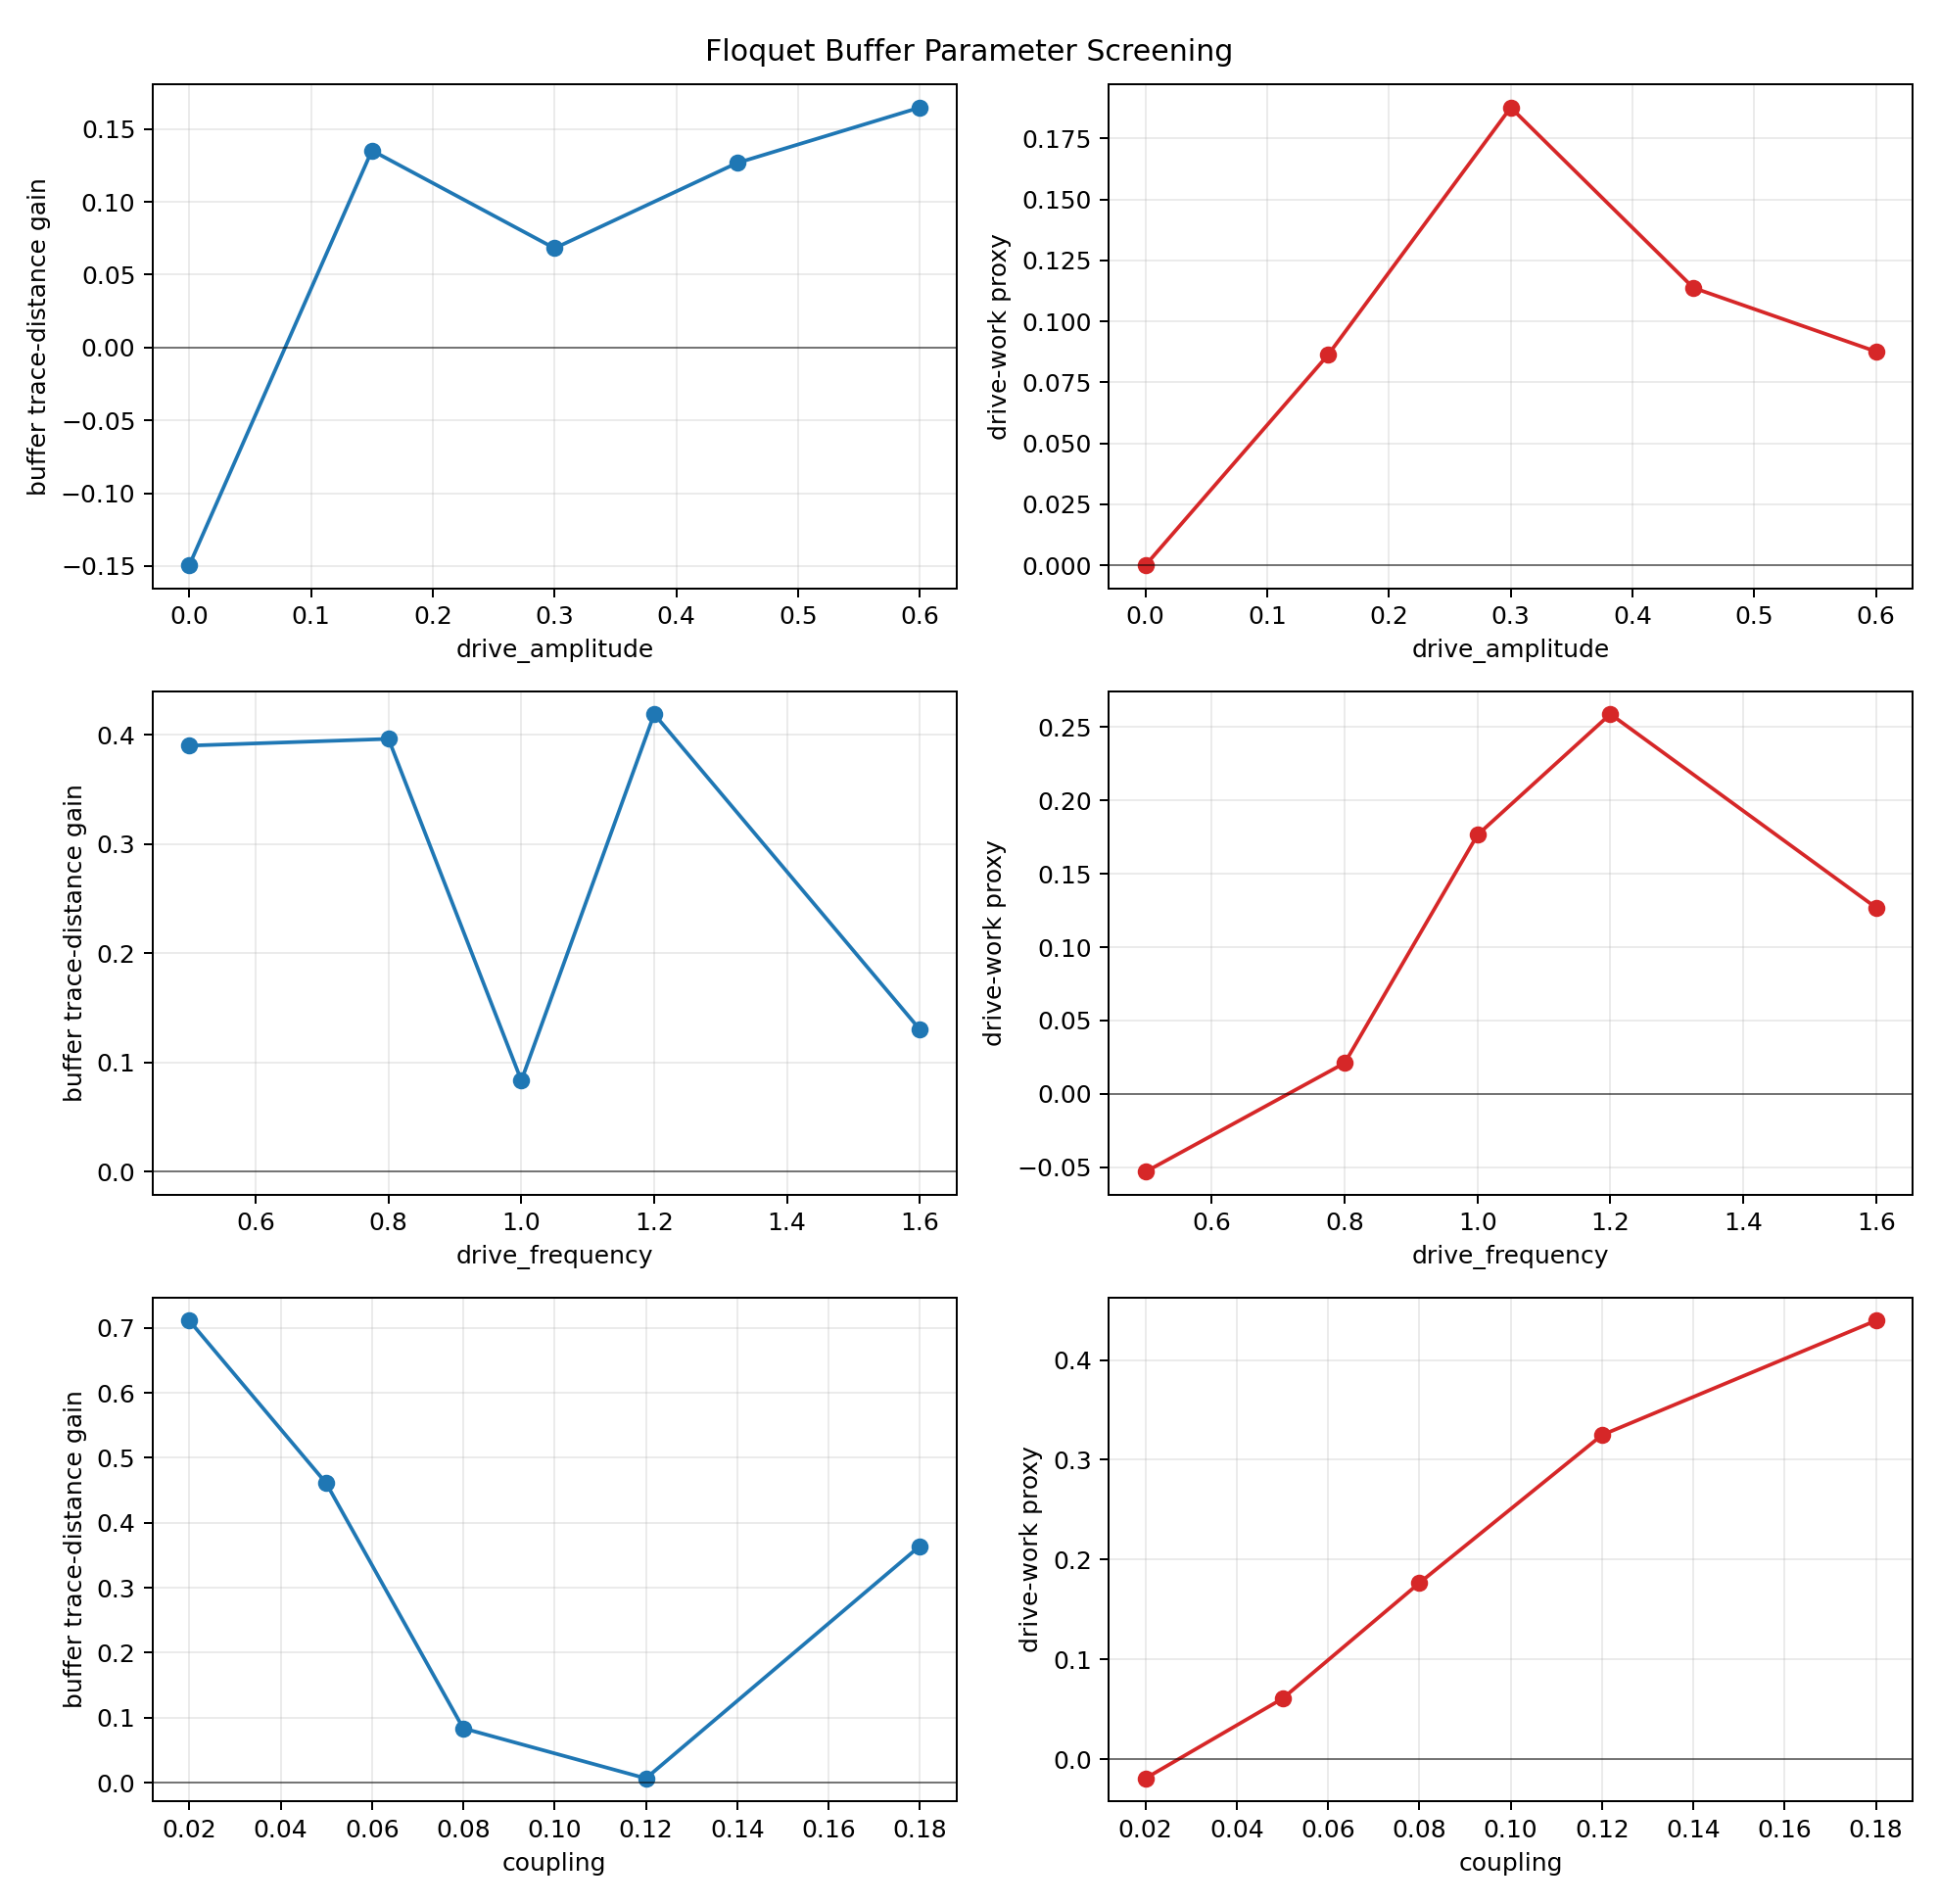

The file beside this chart, header and first rows:
swept_parameter, swept_value, direct_trace_distance, buffered_trace_distance, trace_distance_gain, relative_trace_distance_gain, integrated_drive_work, gain_per_work
drive_amplitude, 0.0, 0.2369, 0.08747, -0.1495, -0.6308, 0.0, nan
drive_amplitude, 0.15, 0.2369, 0.3722, 0.1353, 0.571, 0.08626, 1.568
drive_amplitude, 0.3, 0.2369, 0.3051, 0.06815, 0.2877, 0.1876, 0.3632
drive_amplitude, 0.45, 0.2369, 0.3637, 0.1267, 0.5349, 0.1137, 1.114
drive_amplitude, 0.6, 0.2369, 0.4017, 0.1648, 0.6954, 0.08761, 1.881
drive_frequency, 0.5, 0.2369, 0.6271, 0.3901, 1.647, -0.05322, 7.331
drive_frequency, 0.8, 0.2369, 0.6332, 0.3963, 1.673, 0.02098, 18.89
drive_frequency, 1.0, 0.2369, 0.3205, 0.08355, 0.3526, 0.1765, 0.4733
drive_frequency, 1.2, 0.2369, 0.656, 0.419, 1.769, 0.2589, 1.619
drive_frequency, 1.6, 0.2369, 0.3672, 0.1303, 0.5499, 0.1269, 1.026
coupling, 0.02, 0.2369, 0.9482, 0.7113, 3.002, -0.01935, 36.75
coupling, 0.05, 0.2369, 0.6978, 0.4608, 1.945, 0.06054, 7.612
coupling, 0.08, 0.2369, 0.3205, 0.08355, 0.3526, 0.1765, 0.4733
coupling, 0.12, 0.2369, 0.2434, 0.00648, 0.02735, 0.3248, 0.01995
coupling, 0.18, 0.2369, 0.6011, 0.3642, 1.537, 0.4394, 0.8288
